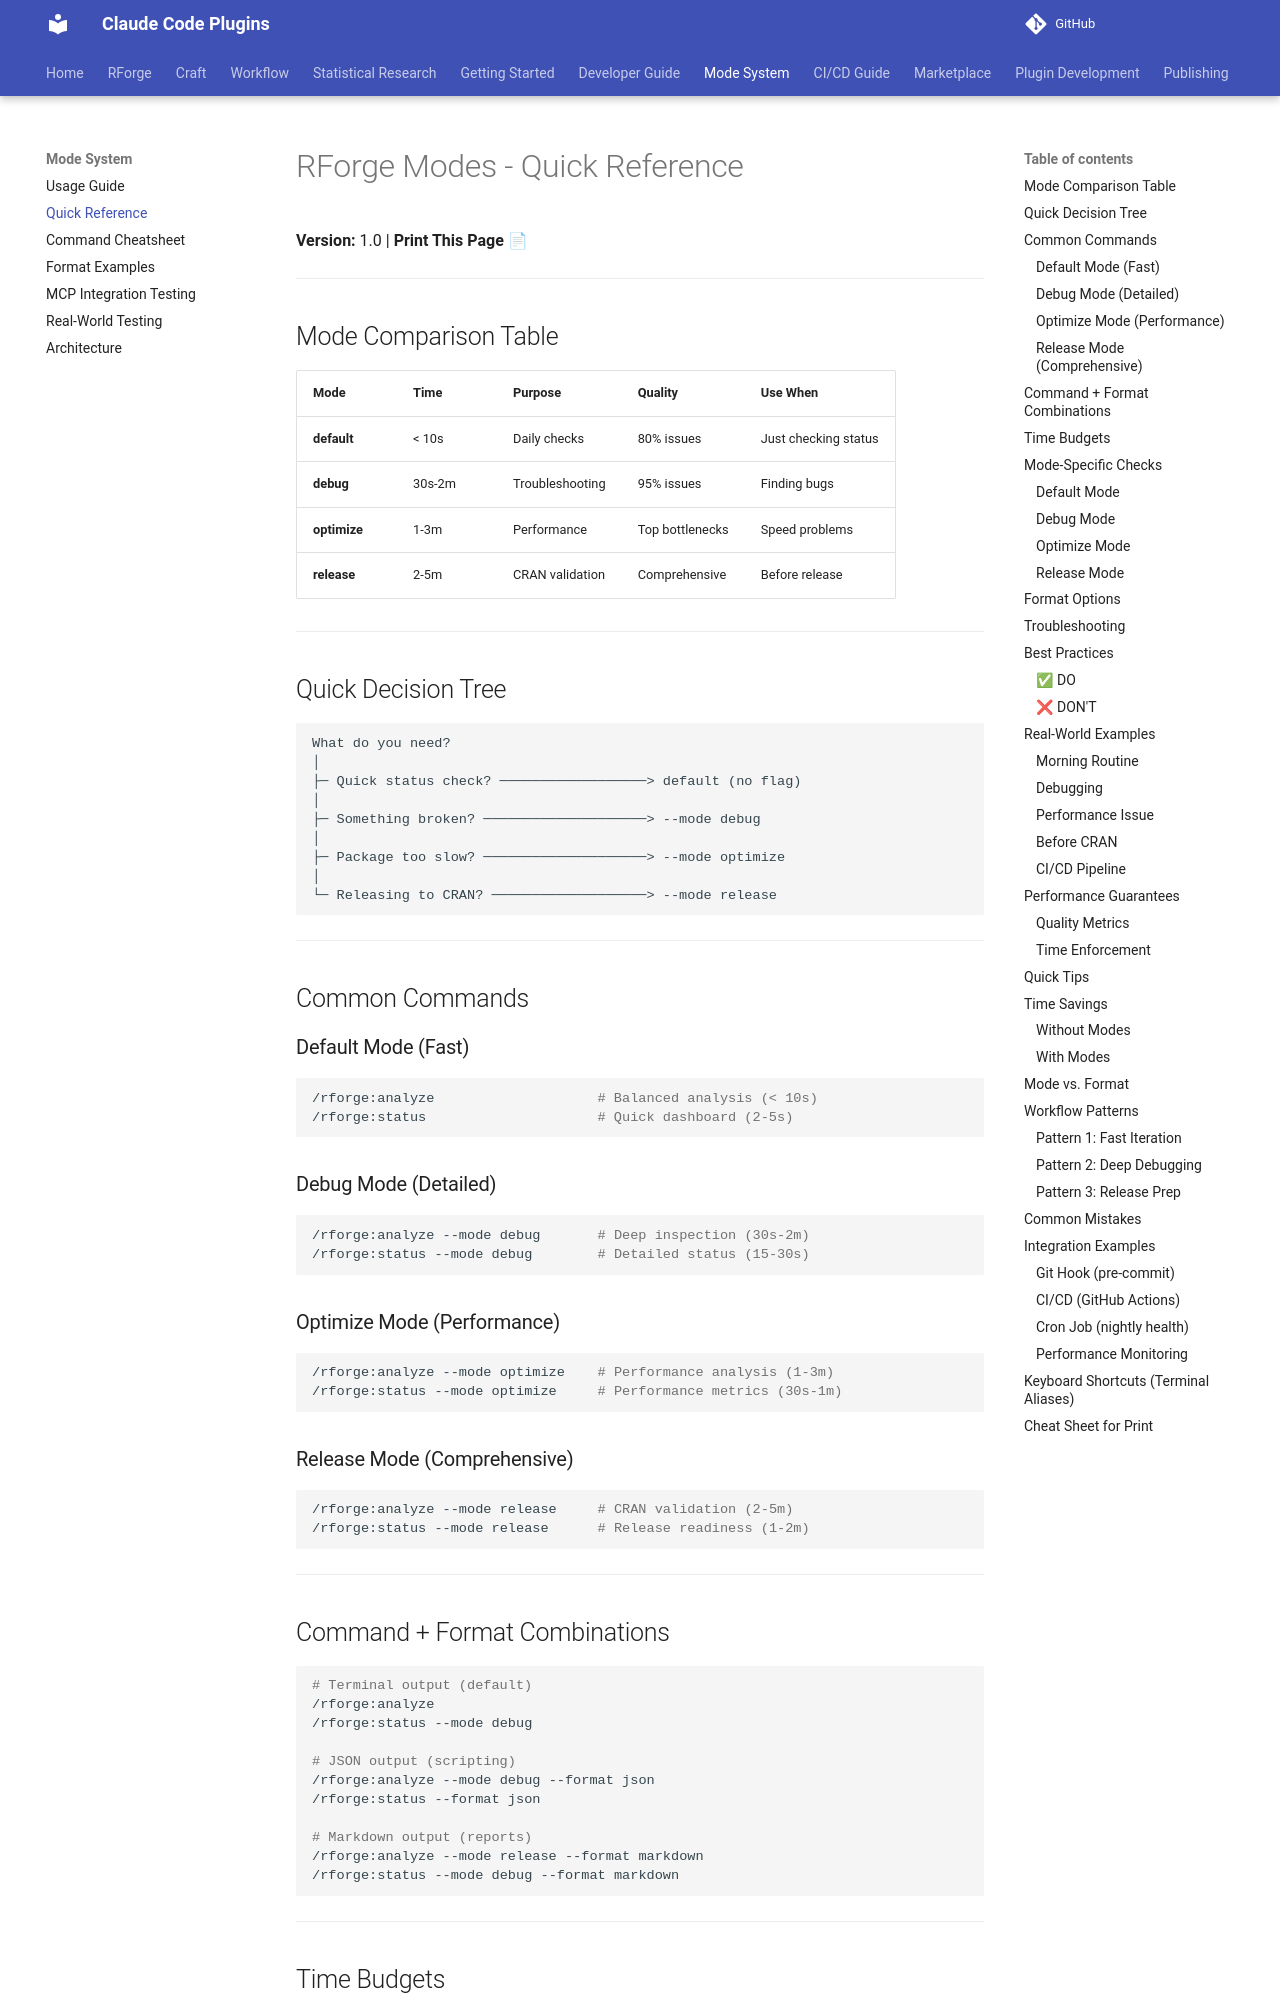

repository: Data-Wise/claude-plugins · page: MODE-QUICK-REFERENCE/index.html · generator: mkdocs

# RForge Modes - Quick Reference

**Version:** 1.0 | **Print This Page** 📄

---

## Mode Comparison Table

| Mode | Time | Purpose | Quality | Use When |
|------|------|---------|---------|----------|
| **default** | < 10s | Daily checks | 80% issues | Just checking status |
| **debug** | 30s-2m | Troubleshooting | 95% issues | Finding bugs |
| **optimize** | 1-3m | Performance | Top bottlenecks | Speed problems |
| **release** | 2-5m | CRAN validation | Comprehensive | Before release |

---

## Quick Decision Tree

```
What do you need?
│
├─ Quick status check? ──────────────────> default (no flag)
│
├─ Something broken? ────────────────────> --mode debug
│
├─ Package too slow? ────────────────────> --mode optimize
│
└─ Releasing to CRAN? ───────────────────> --mode release
```

---

## Common Commands

### Default Mode (Fast)
```bash
/rforge:analyze                    # Balanced analysis (< 10s)
/rforge:status                     # Quick dashboard (2-5s)
```

### Debug Mode (Detailed)
```bash
/rforge:analyze --mode debug       # Deep inspection (30s-2m)
/rforge:status --mode debug        # Detailed status (15-30s)
```

### Optimize Mode (Performance)
```bash
/rforge:analyze --mode optimize    # Performance analysis (1-3m)
/rforge:status --mode optimize     # Performance metrics (30s-1m)
```

### Release Mode (Comprehensive)
```bash
/rforge:analyze --mode release     # CRAN validation (2-5m)
/rforge:status --mode release      # Release readiness (1-2m)
```

---

## Command + Format Combinations

```bash
# Terminal output (default)
/rforge:analyze
/rforge:status --mode debug

# JSON output (scripting)
/rforge:analyze --mode debug --format json
/rforge:status --format json

# Markdown output (reports)
/rforge:analyze --mode release --format markdown
/rforge:status --mode debug --format markdown
```

---
